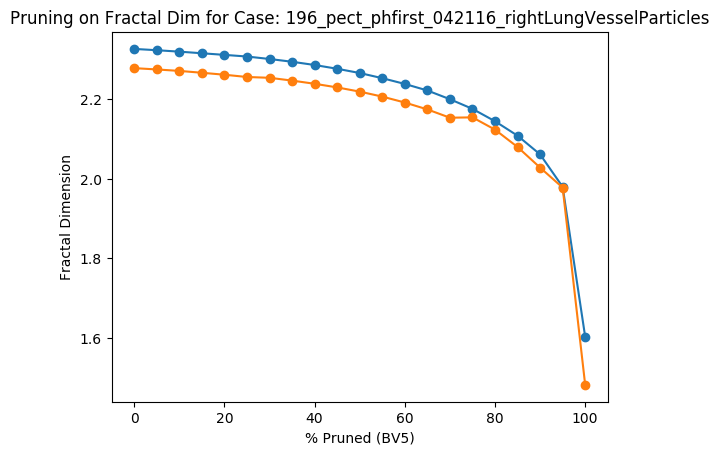

Source data for this figure (header and first rows):
Percent Threshold (BV5), Fractal Dimension
0, 2.279
5, 2.275
10, 2.272
15, 2.267
20, 2.262
25, 2.256
30, 2.254
35, 2.247
40, 2.239
45, 2.23
50, 2.22
55, 2.207
60, 2.192
65, 2.175
70, 2.154
75, 2.155
80, 2.124
85, 2.08
90, 2.028
95, 1.978
100, 1.482
